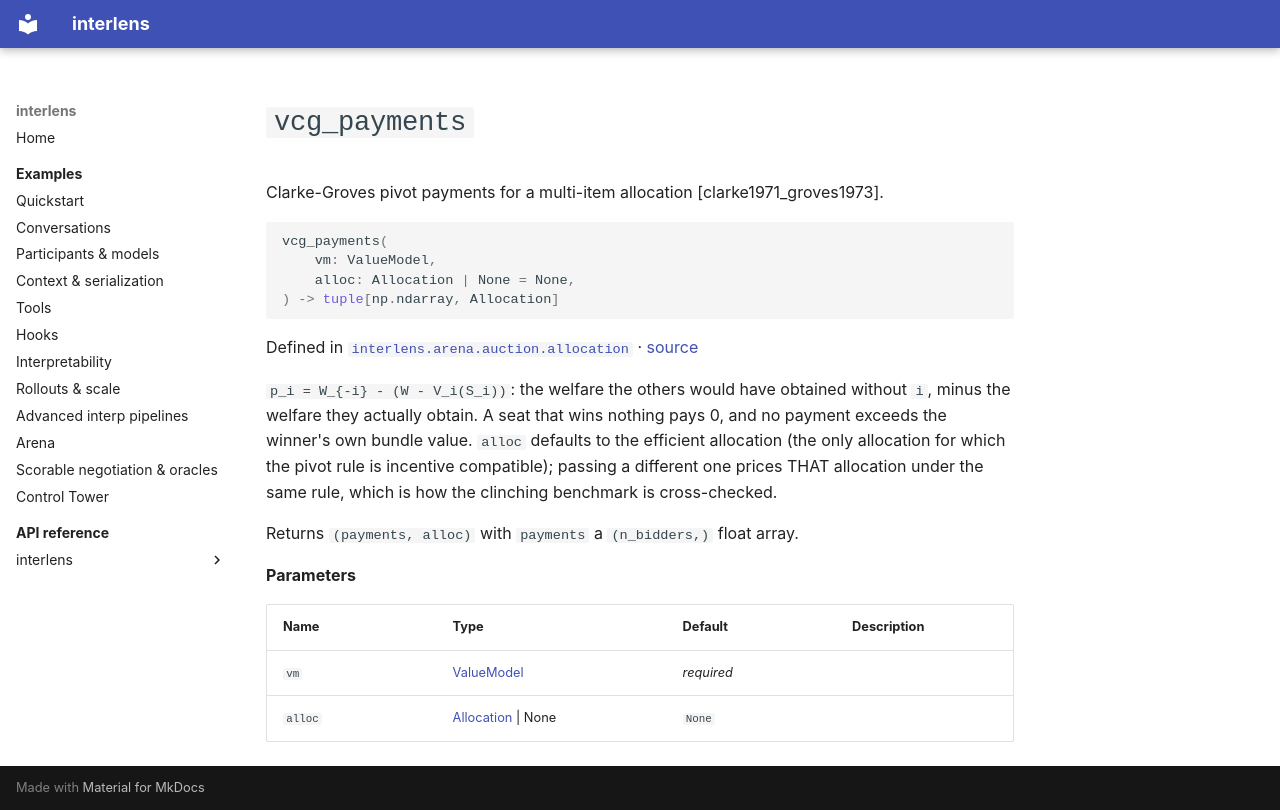

repository: Sid-MB/interlens · page: reference/interlens/arena/auction/allocation/vcg_payments/index.html · generator: mkdocs

# `vcg_payments`

Clarke-Groves pivot payments for a multi-item allocation [clarke1971_groves1973].

```python
vcg_payments(
	vm: ValueModel,
	alloc: Allocation | None = None,
) -> tuple[np.ndarray, Allocation]
```

Defined in [`interlens.arena.auction.allocation`](index.md) · [source](https://github.com/Sid-MB/interlens/blob/main/src/interlens/arena/auction/allocation.py#L333-L353)

`p_i = W_{-i} - (W - V_i(S_i))`: the welfare the others would have obtained without `i`, minus the
welfare they actually obtain. A seat that wins nothing pays 0, and no payment exceeds the winner's own
bundle value. `alloc` defaults to the efficient allocation (the only allocation for which the pivot rule
is incentive compatible); passing a different one prices THAT allocation under the same rule, which is how
the clinching benchmark is cross-checked.

Returns `(payments, alloc)` with `payments` a `(n_bidders,)` float array.

**Parameters**

| Name | Type | Default | Description |
|---|---|---|---|
| `vm` | [ValueModel](ValueModel.md) | *required* |  |
| `alloc` | [Allocation](Allocation.md) \| None | `None` |  |
